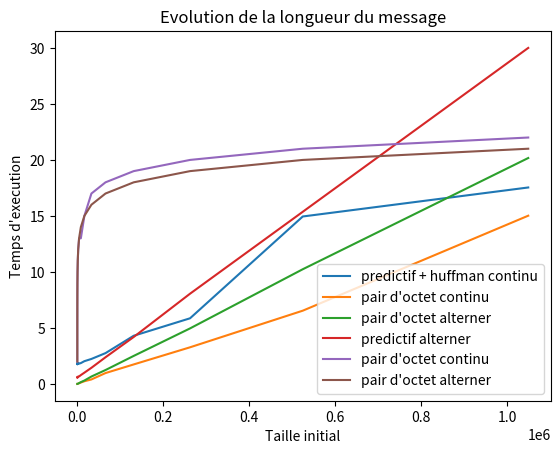

The script that saved this image:
import matplotlib.pyplot as plt 
  

# En continu 

# x axis values 
x = [2**1, 2**2, 2**3, 2**4, 2**5, 2**6, 2**7, 2**8, 2**9, 2**10, 2**11, 2**12, 2**13, 2**14, 2**15, 2**16, 2**17, 2**18, 2**19, 2**20] 
# corresponding y axis values 
y_pair_octet = [0.00004697, 0.000072, 0.00015, 0.00038, 0.0007, 0.00119, 0.0017, 0.003, 0.0058, 0.012, 0.02379, 0.068, 0.12346, 0.2379, 0.4, 0.97, 1.74, 3.27, 6.54, 15.02] 
y_predictif = [1.79, 1.83, 1.77, 1.867, 1.75, 1.78, 1.77, 1.78, 1.79, 1.80, 1.87, 1.81, 1.86, 2.03, 2.23, 2.75, 4.3, 5.86, 14.95, 17.54]  

y_pair_octet_alterner = [0.0001, 0.00009, 0.00016, 0.00028, 0.0005, 0.0013, 0.0023, 0.004, 0.008, 0.016, 0.033, 0.07, 0.16, 0.30, 0.66, 1.24, 2.50, 4.958, 10.24, 20.17] 
y_predictif_alterner = [0.59, 0.55, 0.54, 0.55, 0.56, 0.57, 0.58, 0.58, 0.59, 0.62, 0.67, 0.67, 0.79, 1.004, 1.44, 2.38, 4.19, 8.056, 15.37, 30] 

# plotting the points  
plt.plot(x, y_predictif, label="predictif + huffman continu") 
plt.plot(x, y_pair_octet, label="pair d'octet continu") 
plt.plot(x, y_pair_octet_alterner, label="pair d'octet alterner") 
plt.plot(x, y_predictif_alterner, label="predictif alterner") 

# naming the x axis 
plt.xlabel('Taille initial') 
# naming the y axis 
plt.ylabel("Temps d'execution") 
  
# giving a title to my graph 
plt.title("Evolution du temps d'execution") 
  
plt.legend() 

# function to show the plot 
plt.show() 

# Par Longueur

x = [2**1, 2**2, 2**3, 2**4, 2**5, 2**6, 2**7, 2**8, 2**9, 2**10, 2**11, 2**12, 2**13, 2**14, 2**15, 2**16, 2**17, 2**18, 2**19, 2**20] 
# corresponding y axis values 
y_pair_octet = [2, 3, 4, 5, 6, 7, 8, 9, 10, 11, 12, 13, 13, 15, 17, 18, 19, 20, 21, 22] 
y_predictif = [2**1, 2**2, 2**3, 2**4, 2**5, 2**6, 2**7, 2**8, 2**9, 2**10, 2**11, 2**12, 2**13, 2**14, 2**15, 2**16, 2**17, 2**18, 2**19, 2**20]  

y_pair_octet_alterner = [2, 3, 4, 5, 6, 7, 8, 9, 10, 11, 12, 13, 14, 15, 16, 17, 18, 19, 20, 21]  
y_predictif_alterner = [2**1, 2**2, 2**3, 2**4, 2**5, 2**6, 2**7, 2**8, 2**9, 2**10, 2**11, 2**12, 2**13, 2**14, 2**15, 2**16, 2**17, 2**18, 2**19, 2**20]  

# plotting the points  
#plt.plot(x, y_predictif, label="predictif + huffman continu") 
plt.plot(x, y_pair_octet, label="pair d'octet continu") 
plt.plot(x, y_pair_octet_alterner, label="pair d'octet alterner") 
#plt.plot(x, y_predictif_alterner, label="predictif alterner") 

# naming the x axis 
plt.xlabel('Taille initial') 
# naming the y axis 
plt.ylabel("Temps d'execution") 
  
# giving a title to my graph 
plt.title("Evolution de la longueur du message") 
  
plt.legend() 

# function to show the plot 
plt.show() 